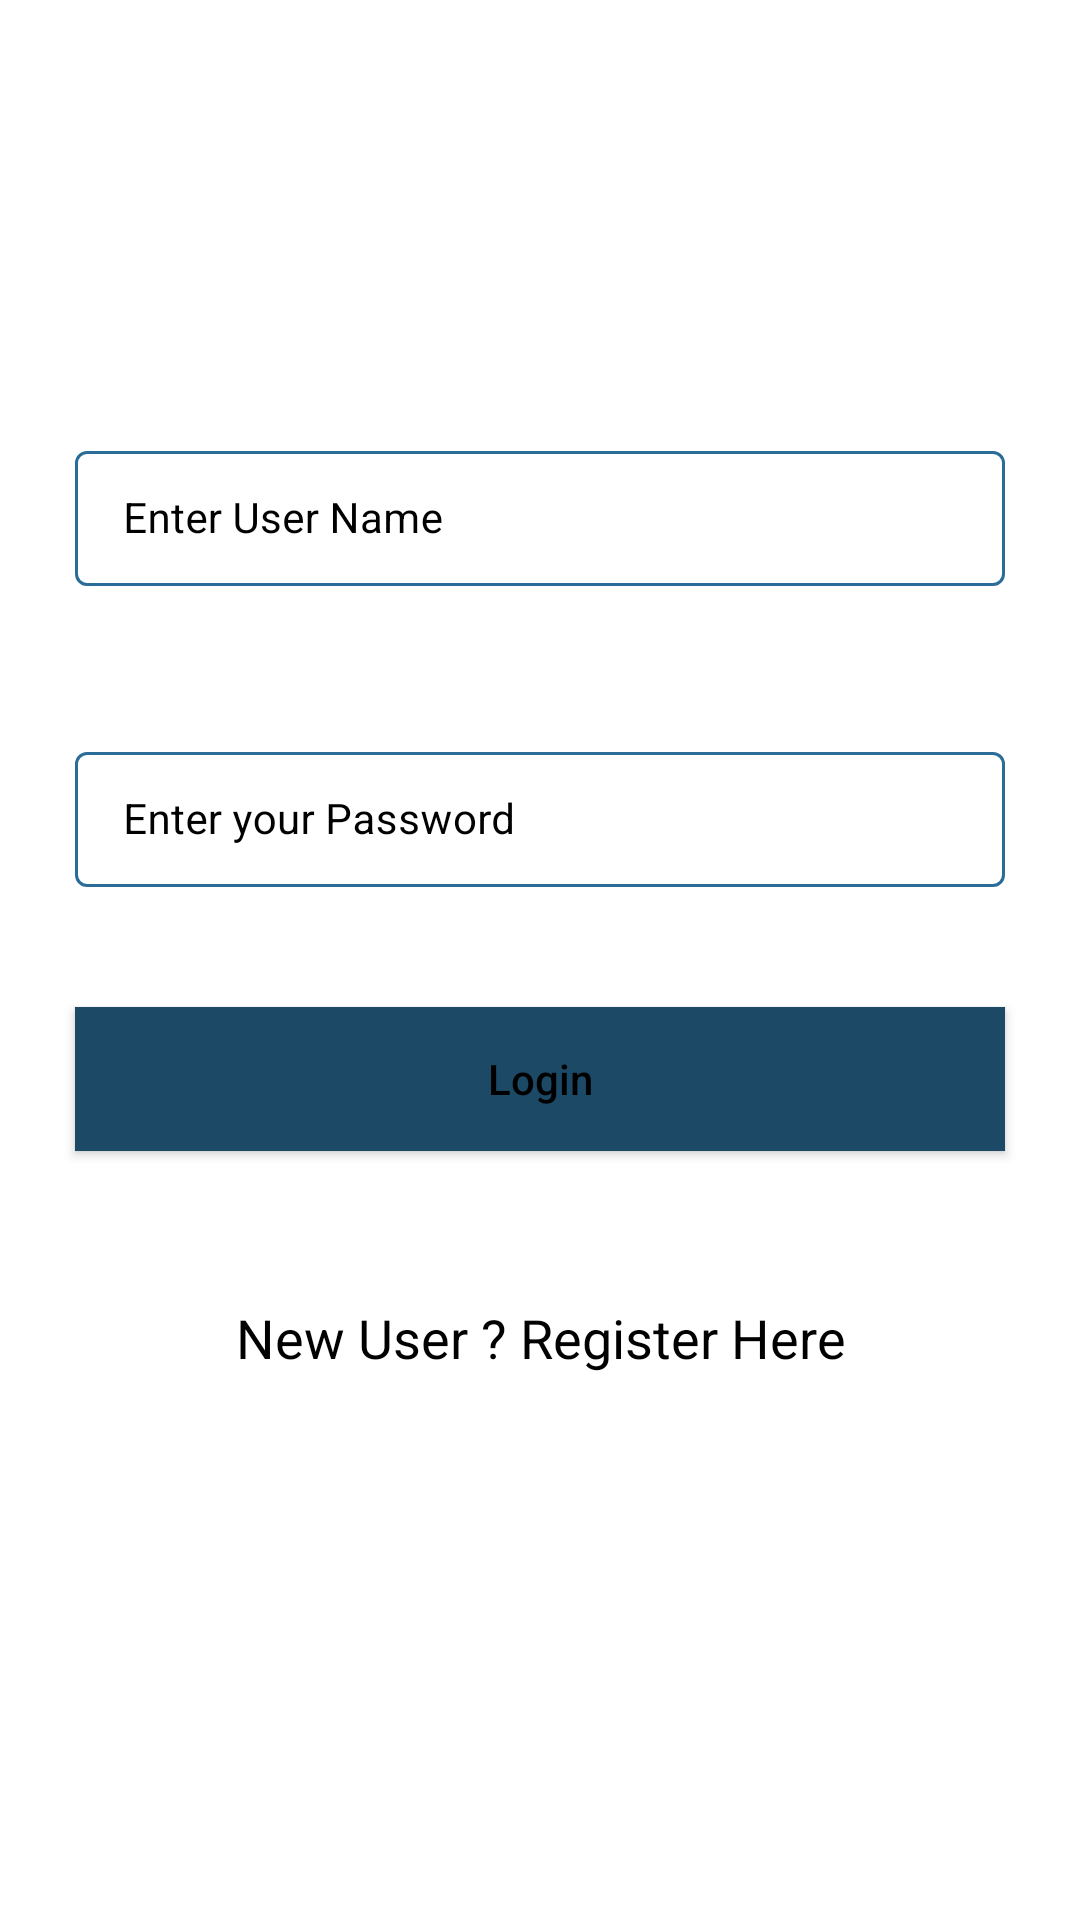

The Android layout XML behind this screen, and the referenced resources:
<!-- AndroidManifest.xml: application theme Theme.peeradech.p.project_crud_firebase -->
<!-- res/layout/activity_login.xml -->
<?xml version="1.0" encoding="utf-8"?>
<RelativeLayout xmlns:android="http://schemas.android.com/apk/res/android"
    xmlns:app="http://schemas.android.com/apk/res-auto"
    xmlns:tools="http://schemas.android.com/tools"
    android:layout_width="match_parent"
    android:layout_height="match_parent"
    android:background="@color/white"
    tools:context=".LoginActivity">

    
    <com.google.android.material.textfield.TextInputLayout
        android:id="@+id/idTILUserName"
        style="@style/LoginTextInputLayoutStyle"
        android:layout_width="match_parent"
        android:layout_height="wrap_content"
        android:layout_marginStart="20dp"
        android:layout_marginTop="140dp"
        android:layout_marginEnd="20dp"
        android:hint="@string/enter_user_name"
        android:padding="5dp"
        android:textColorHint="@color/black"
        app:hintTextColor="@color/black">

        <com.google.android.material.textfield.TextInputEditText
            android:id="@+id/idEdtUserName"
            android:layout_width="match_parent"
            android:layout_height="match_parent"
            android:ems="10"
            android:importantForAutofill="no"
            android:inputType="textEmailAddress"
            android:textColor="@color/black"
            android:textColorHint="@color/black"
            android:textSize="14sp" />
    </com.google.android.material.textfield.TextInputLayout>

    
    <com.google.android.material.textfield.TextInputLayout
        android:id="@+id/idTILPassword"
        style="@style/LoginTextInputLayoutStyle"
        android:layout_width="match_parent"
        android:layout_height="wrap_content"
        android:layout_below="@id/idTILUserName"
        android:layout_marginStart="20dp"
        android:layout_marginTop="40dp"
        android:layout_marginEnd="20dp"
        android:hint="@string/enter_your_password"
        android:padding="5dp"
        android:textColorHint="@color/black"
        app:hintTextColor="@color/black">

        <com.google.android.material.textfield.TextInputEditText
            android:id="@+id/idEdtPassword"
            android:layout_width="match_parent"
            android:layout_height="match_parent"
            android:ems="10"
            android:importantForAutofill="no"
            android:inputType="textPassword"
            android:textColor="@color/black"
            android:textColorHint="@color/white"
            android:textSize="14sp" />
    </com.google.android.material.textfield.TextInputLayout>

    

    

    <Button
        android:id="@+id/idBtnLogin"
        android:layout_width="match_parent"
        android:layout_height="wrap_content"
        android:layout_below="@id/idTILPassword"
        android:layout_marginStart="25dp"
        android:layout_marginTop="35dp"
        android:layout_marginEnd="25dp"
        android:background="@color/black_shade_2"
        android:text="@string/login"
        android:textAllCaps="false"
        android:textColor="#000000" />

    <TextView
        android:id="@+id/idTVNewUser"
        android:layout_width="match_parent"
        android:layout_height="wrap_content"
        android:layout_below="@id/idBtnLogin"
        android:layout_marginTop="40dp"
        android:gravity="center"
        android:padding="10dp"
        android:text="@string/new_user_register_here"
        android:textAlignment="center"
        android:textAllCaps="false"
        android:textColor="@color/black"
        android:textSize="18sp" />

    
    <ProgressBar
        android:id="@+id/idPBLoading"
        android:layout_width="wrap_content"
        android:layout_height="wrap_content"
        android:layout_below="@id/idTVNewUser"
        android:layout_centerHorizontal="true"
        android:layout_marginTop="10dp"
        android:indeterminate="true"
        android:indeterminateDrawable="@drawable/progress_back"
        android:visibility="gone" />

    <ImageView
        android:id="@+id/imageView"
        android:layout_width="409dp"
        android:layout_height="140dp"
        android:src="@mipmap/ic_logomangaxplorer_round" />

</RelativeLayout>
<!-- resources referenced by this layout -->
<resources>
  <color name="black">#FF000000</color>
  <color name="black_shade_2">#1C4966</color>
  <color name="white">#FFFFFFFF</color>
  <!-- drawable progress_back (drawable) -->
  <?xml version="1.0" encoding="utf-8"?>
  <rotate xmlns:android="http://schemas.android.com/apk/res/android"
      android:fromDegrees="0"
      android:pivotX="50%"
      android:pivotY="50%"
      android:toDegrees="360">
  
      
      <shape
          android:innerRadiusRatio="3"
          android:shape="ring"
          android:thicknessRatio="8"
          android:useLevel="false">
  
          
          <size
              android:width="76dip"
              android:height="76dip" />
  
          
          <gradient
              android:angle="0"
              android:endColor="#00ffffff"
              android:startColor="@color/deep_red"
              android:type="sweep"
              android:useLevel="false" />
      </shape>
  
  </rotate>
  <!-- mipmap ic_logomangaxplorer_round (mipmap-anydpi-v26) -->
  <?xml version="1.0" encoding="utf-8"?>
  <adaptive-icon xmlns:android="http://schemas.android.com/apk/res/android">
      <background android:drawable="@android:color/white"/>
      <foreground android:drawable="@mipmap/ic_logomangaxplorer_foreground"/>
  </adaptive-icon>
  <string name="enter_user_name">Enter User Name</string>
  <string name="enter_your_password">Enter your Password</string>
  <string name="login">Login</string>
  <string name="new_user_register_here">New User ? Register Here</string>
  <style name="LoginTextInputLayoutStyle" parent="Widget.MaterialComponents.TextInputLayout.OutlinedBox.Dense">
          <item name="boxStrokeColor">#296D98</item>
          <item name="boxStrokeWidth">1dp</item>
      </style>
  <style name="Theme.peeradech.p.project_crud_firebase" parent="Theme.MaterialComponents.DayNight.DarkActionBar">
          
          <item name="colorPrimary">@color/purple_500</item>
          <item name="colorPrimaryVariant">@color/purple_700</item>
          <item name="colorOnPrimary">@color/white</item>
          
          <item name="colorSecondary">@color/teal_200</item>
          <item name="colorSecondaryVariant">@color/teal_700</item>
          <item name="colorOnSecondary">@color/black</item>
          
          <item name="android:statusBarColor" tools:targetApi="l">?attr/colorPrimaryVariant</item>
          
      </style>
  <color name="deep_red">#8B0000</color>
  <color name="purple_500">#296D98</color>
  <color name="purple_700">#296D98</color>
  <color name="teal_200">#FF03DAC5</color>
  <color name="teal_700">#FF018786</color>
</resources>
